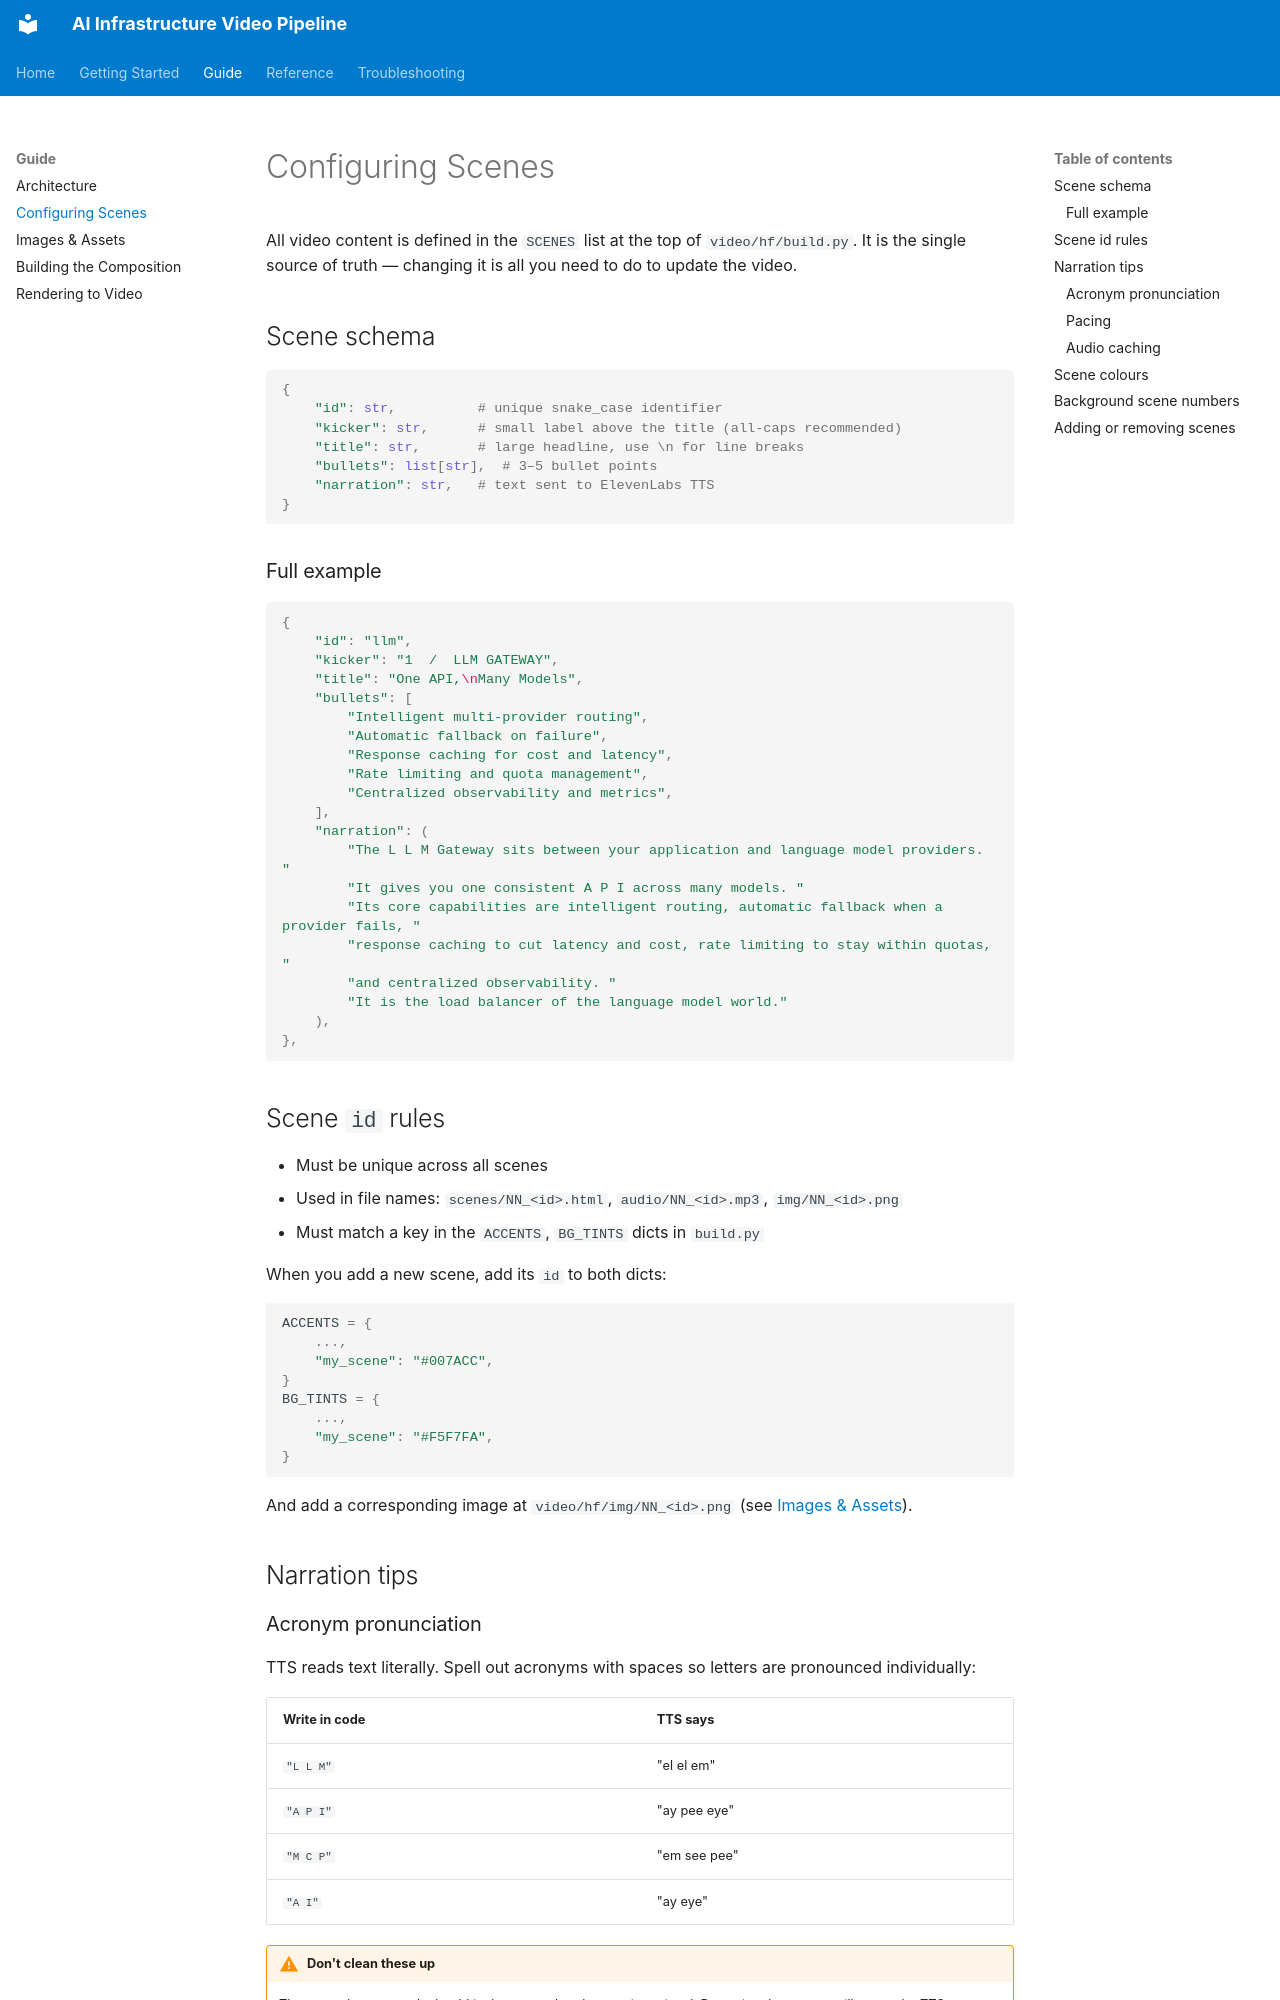

repository: klojtas/claude-hyper-frames-test · page: guide/scenes/index.html · generator: mkdocs

# Configuring Scenes

All video content is defined in the `SCENES` list at the top of `video/hf/build.py`. It is the single source of truth — changing it is all you need to do to update the video.

## Scene schema

```python
{
    "id": str,          # unique snake_case identifier
    "kicker": str,      # small label above the title (all-caps recommended)
    "title": str,       # large headline, use \n for line breaks
    "bullets": list[str],  # 3–5 bullet points
    "narration": str,   # text sent to ElevenLabs TTS
}
```

### Full example

```python
{
    "id": "llm",
    "kicker": "1  /  LLM GATEWAY",
    "title": "One API,\nMany Models",
    "bullets": [
        "Intelligent multi-provider routing",
        "Automatic fallback on failure",
        "Response caching for cost and latency",
        "Rate limiting and quota management",
        "Centralized observability and metrics",
    ],
    "narration": (
        "The L L M Gateway sits between your application and language model providers. "
        "It gives you one consistent A P I across many models. "
        "Its core capabilities are intelligent routing, automatic fallback when a provider fails, "
        "response caching to cut latency and cost, rate limiting to stay within quotas, "
        "and centralized observability. "
        "It is the load balancer of the language model world."
    ),
},
```

## Scene `id` rules

- Must be unique across all scenes
- Used in file names: `scenes/NN_<id>.html`, `audio/NN_<id>.mp3`, `img/NN_<id>.png`
- Must match a key in the `ACCENTS`, `BG_TINTS` dicts in `build.py`

When you add a new scene, add its `id` to both dicts:

```python
ACCENTS = {
    ...,
    "my_scene": "#007ACC",
}
BG_TINTS = {
    ...,
    "my_scene": "#F5F7FA",
}
```

And add a corresponding image at `video/hf/img/NN_<id>.png` (see [Images & Assets](assets.md)).

## Narration tips
